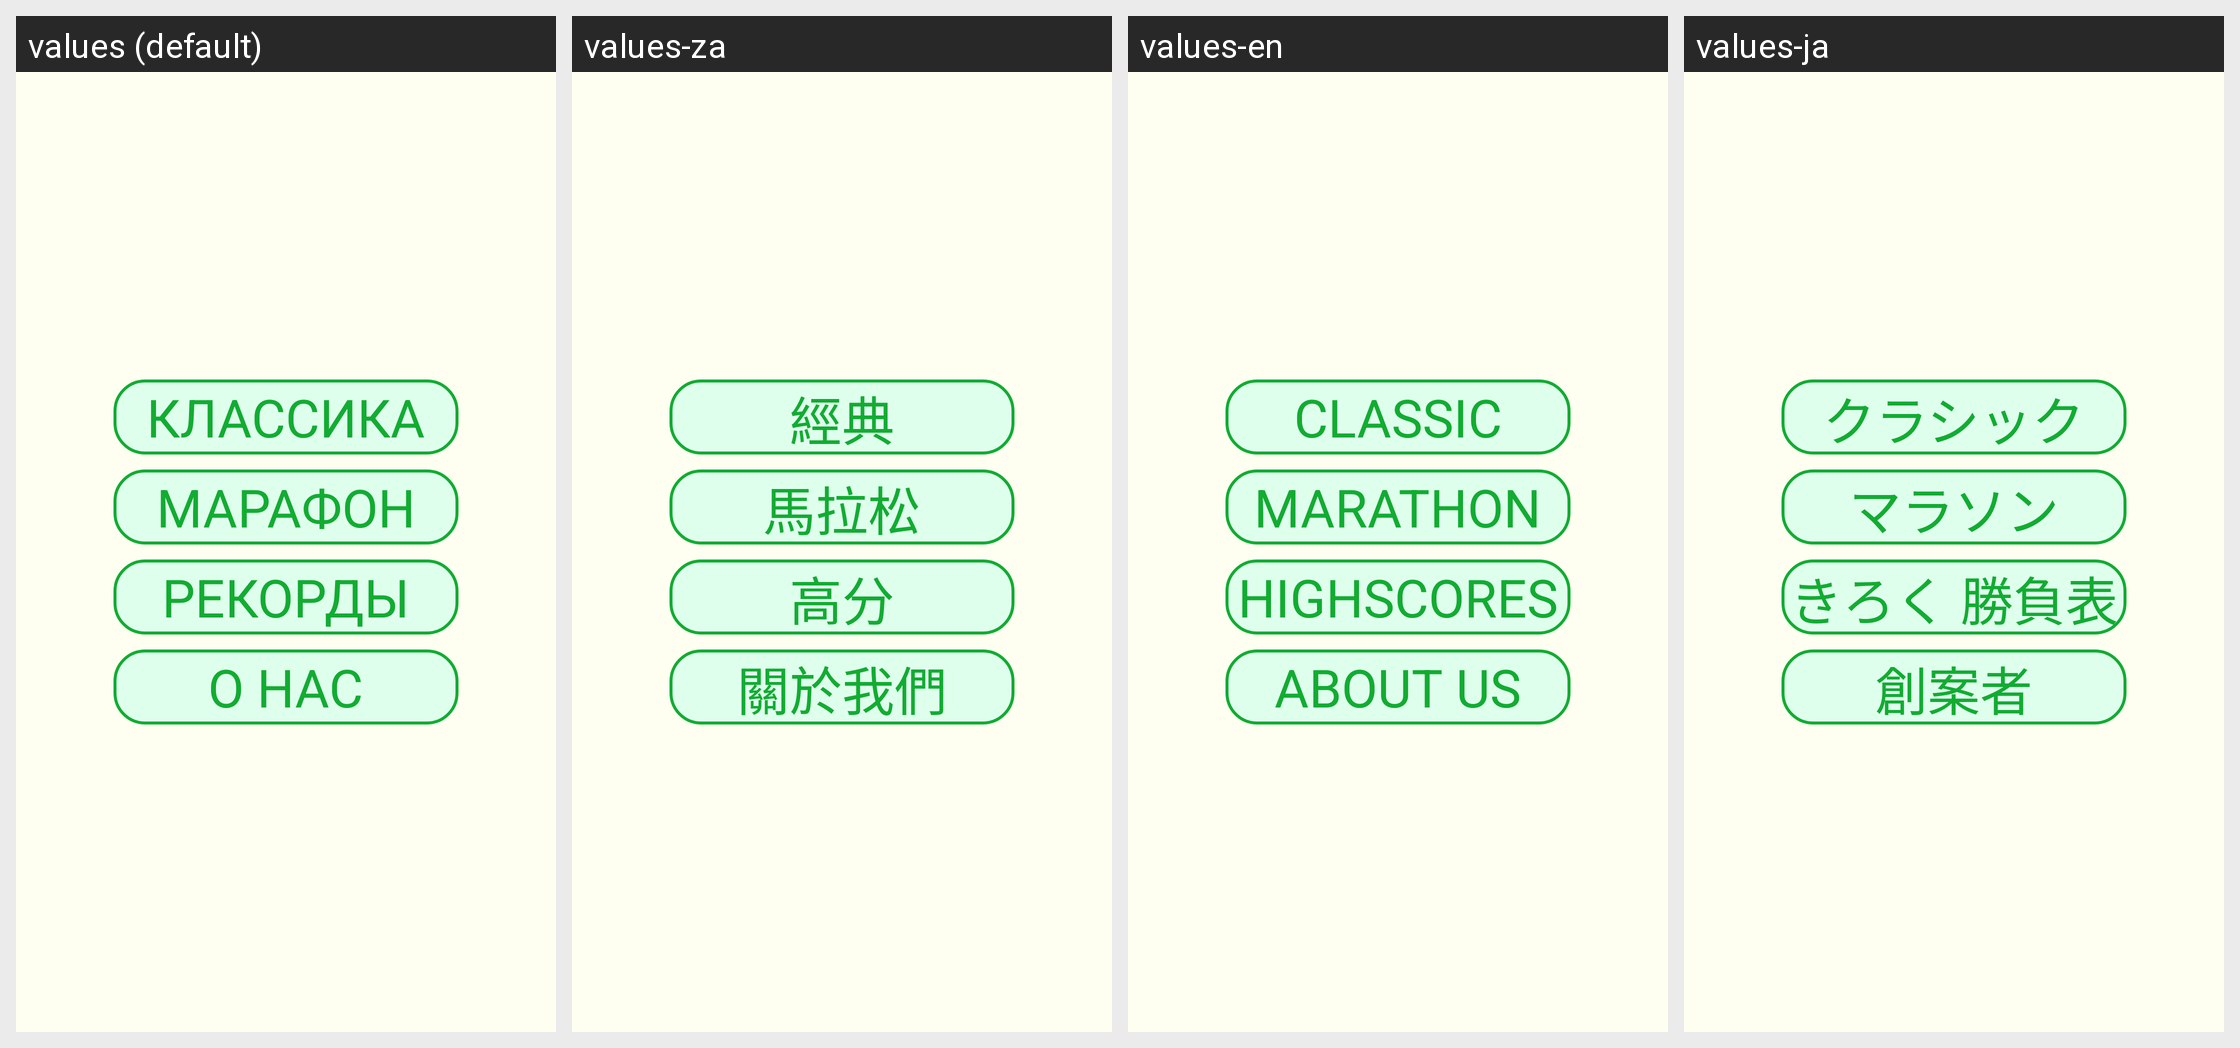

The same Android screen rendered under several of its app's locales, left to right. List the strings drawn on it with the default value and each locale's translation.
Android screen res/layout/menu.xml rendered under 4 locales, left to right: values (default), values-za, values-en, values-ja. Device: Nexus 5 (rendered at 1080×1920; each locale shown at half size, 540×960, under a caption strip naming it); theme AppTheme.
Other locales in the repository, not shown: values-de, values-es, values-fr, values-it, values-nl, values-pt, values-ru, values-th, values-uk, values-zh.
Strings drawn on this screen, with the default value and each locale's value (text and hints the layout hard-codes, and strings that could not be matched under every locale, appear in the picture but are not listed):

igrat
  values: КЛАССИКА
  values-za: 經典
  values-en: CLASSIC
  values-ja: クラシック

igrat2
  values: МАРАФОН
  values-za: 馬拉松
  values-en: MARATHON
  values-ja: マラソン

recordu
  values: РЕКОРДЫ
  values-za: 高分
  values-en: HIGHSCORES
  values-ja: きろく 勝負表

o_nas
  values: О НАС
  values-za: 關於我們
  values-en: ABOUT US
  values-ja: 創案者
